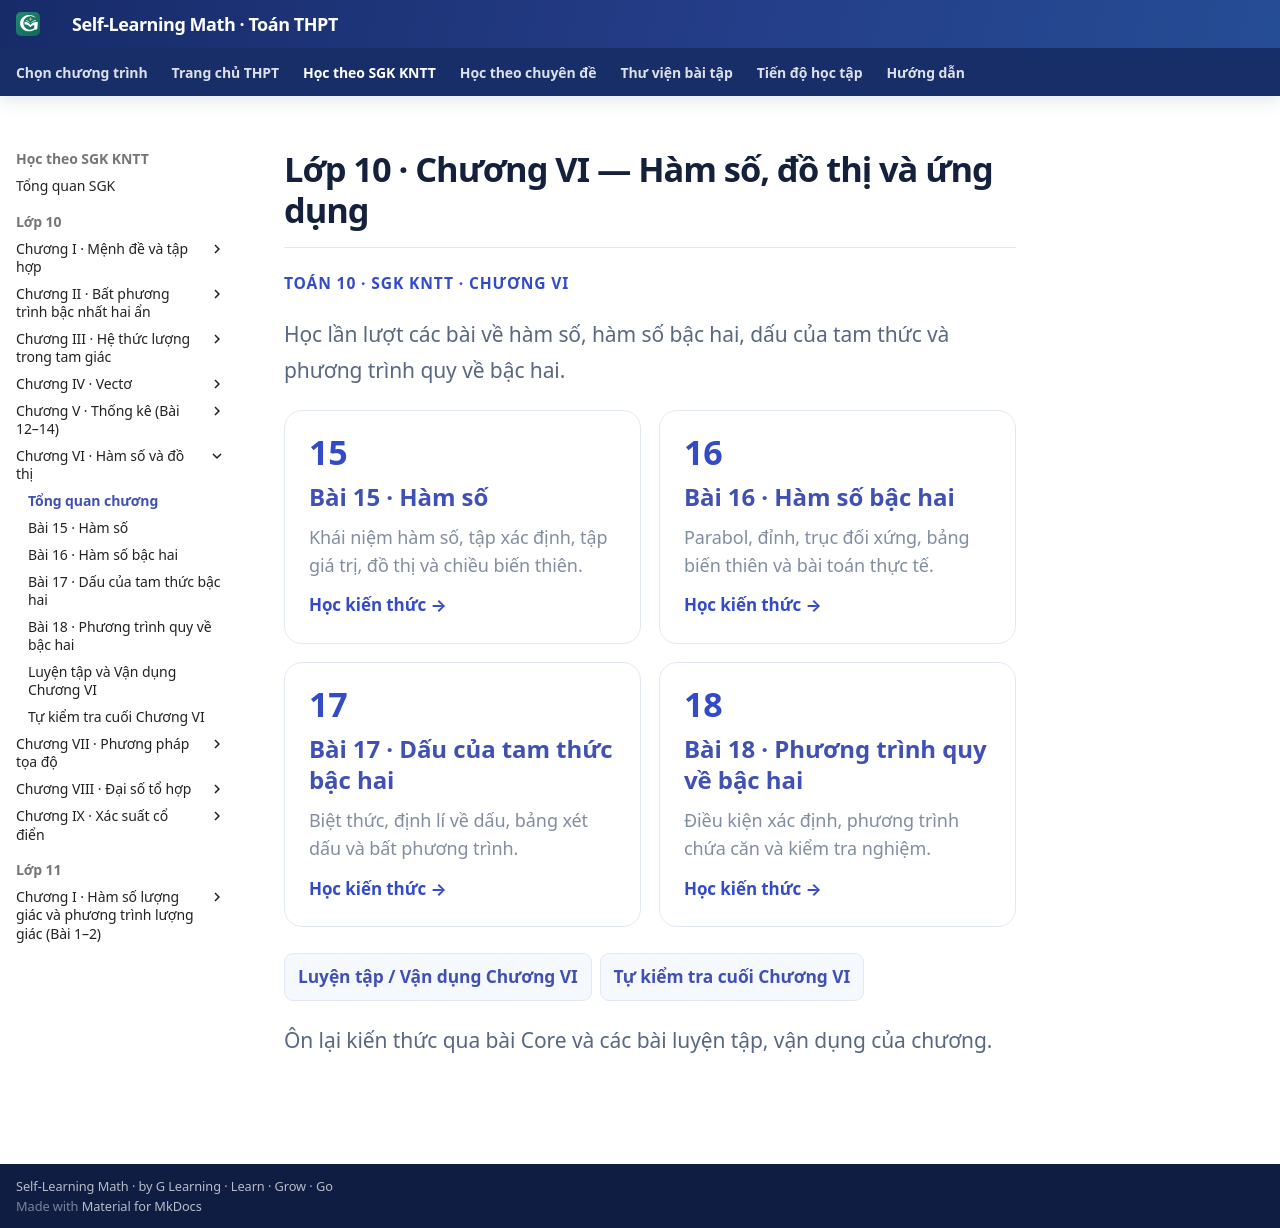

repository: TMA2015/roadmap-toan-thcs · page: thpt-preview/sgk/chuong-vi/index.html · generator: mkdocs

# Lớp 10 · Chương VI — Hàm số, đồ thị và ứng dụng

<div class="thpt-r4-screen" data-thpt-r4>
<p class="thpt-r4-eyebrow">TOÁN 10 · SGK KNTT · CHƯƠNG VI</p>
<p class="thpt-r4-lead">Học lần lượt các bài về hàm số, hàm số bậc hai, dấu của tam thức và phương trình quy về bậc hai.</p>
<div class="thpt-r4-grid">
<a class="thpt-r4-tile" href="bai-15/"><span aria-hidden="true">15</span><strong>Bài 15 · Hàm số</strong><small>Khái niệm hàm số, tập xác định, tập giá trị, đồ thị và chiều biến thiên.</small><em>Học kiến thức →</em></a>
<a class="thpt-r4-tile" href="bai-16/"><span aria-hidden="true">16</span><strong>Bài 16 · Hàm số bậc hai</strong><small>Parabol, đỉnh, trục đối xứng, bảng biến thiên và bài toán thực tế.</small><em>Học kiến thức →</em></a>
<a class="thpt-r4-tile" href="bai-17/"><span aria-hidden="true">17</span><strong>Bài 17 · Dấu của tam thức bậc hai</strong><small>Biệt thức, định lí về dấu, bảng xét dấu và bất phương trình.</small><em>Học kiến thức →</em></a>
<a class="thpt-r4-tile" href="bai-18/"><span aria-hidden="true">18</span><strong>Bài 18 · Phương trình quy về bậc hai</strong><small>Điều kiện xác định, phương trình chứa căn và kiểm tra nghiệm.</small><em>Học kiến thức →</em></a>
</div>
<nav class="thpt-r4-lesson-tabs" aria-label="Học và luyện Chương VI">
<a href="luyen-tap/">Luyện tập / Vận dụng Chương VI</a>
<a href="tu-kiem-tra-chuong/">Tự kiểm tra cuối Chương VI</a>
</nav>
<p class="thpt-r4-lead">Ôn lại kiến thức qua bài Core và các bài luyện tập, vận dụng của chương.</p>
</div>
